Photos from the image-classification dataset "ct" in the GitHub repository darrehanrasool/Kidney. Its 4 classes are: cyst, normal, stone, tumour.

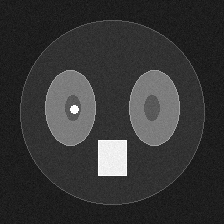
Label: stone

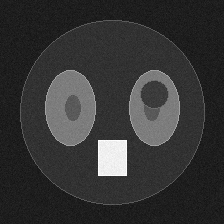
Label: cyst

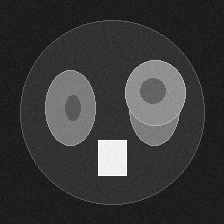
Label: tumour

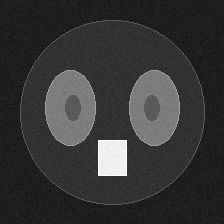
Label: normal

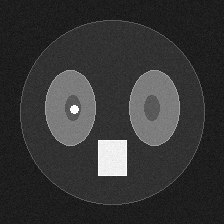
Label: stone

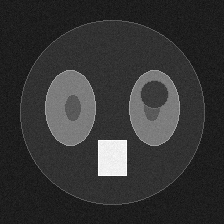
Label: cyst
